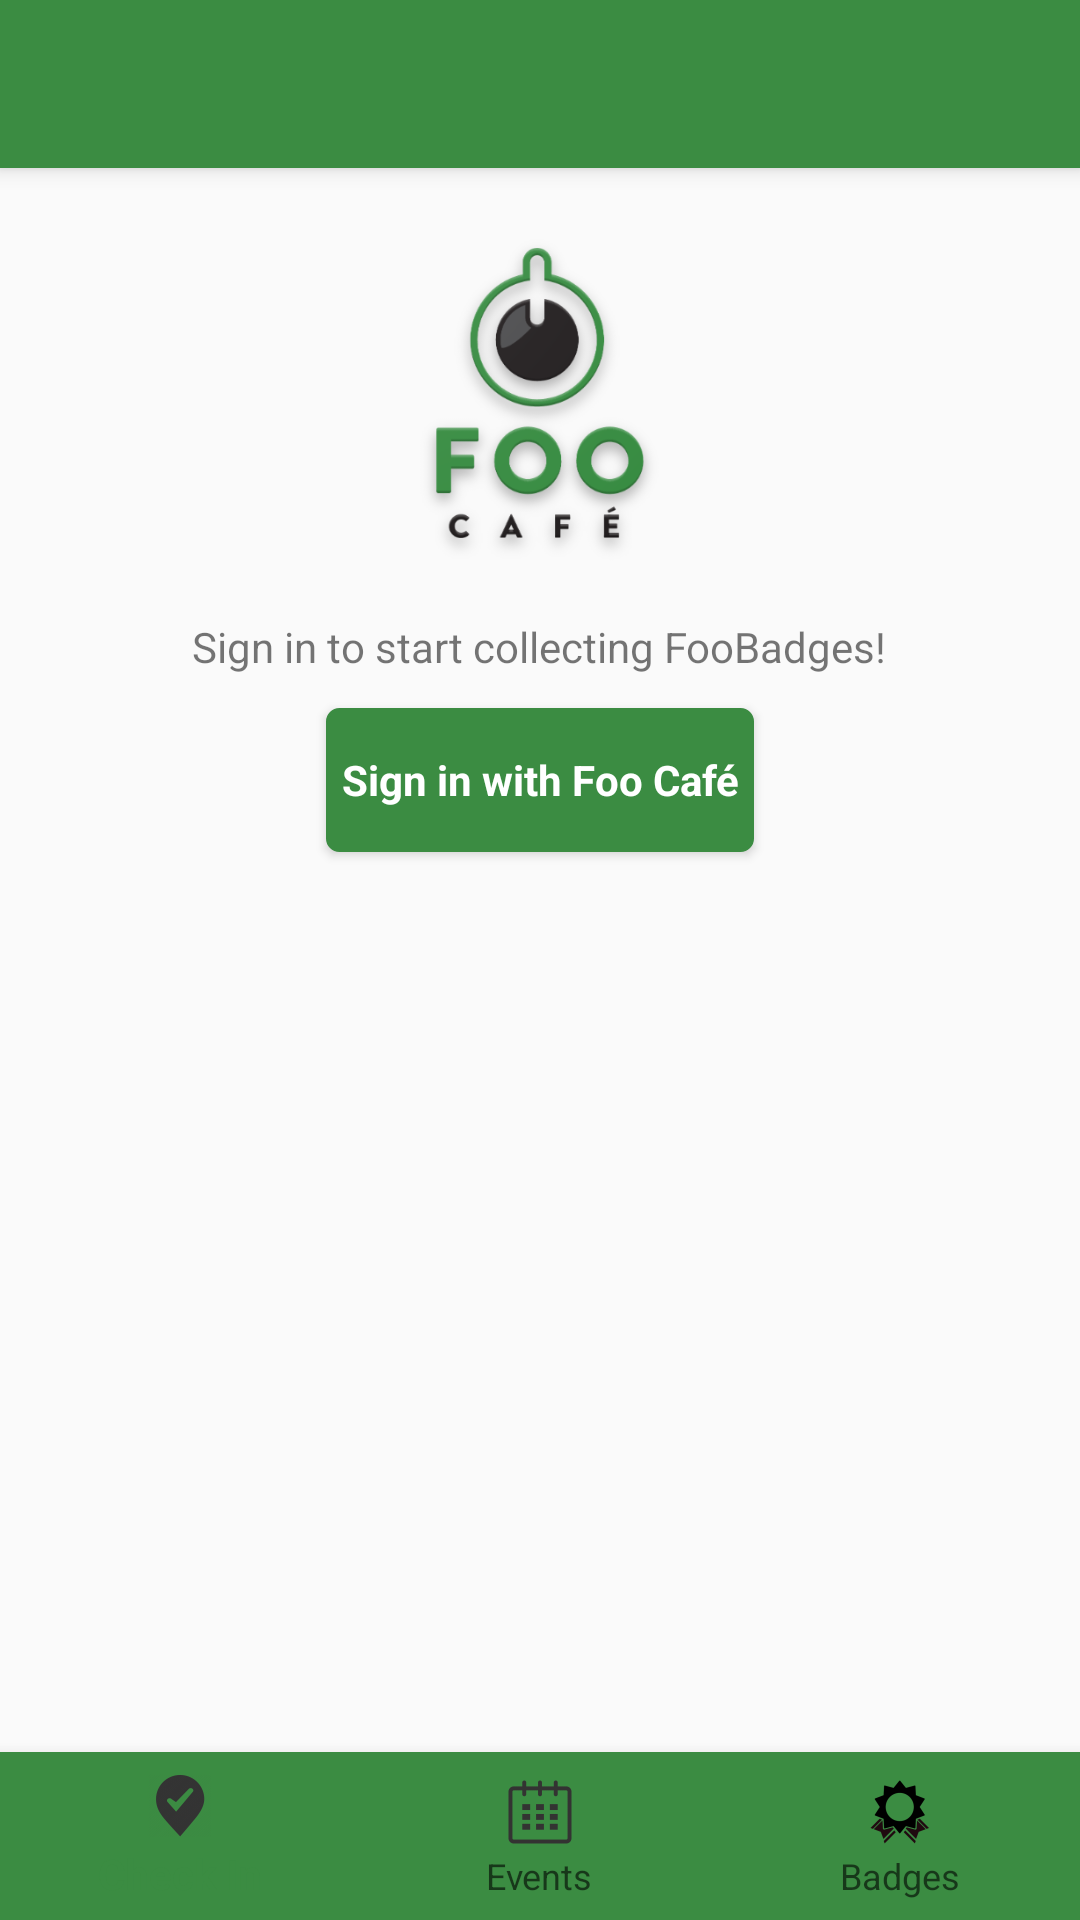

The Android layout XML behind this screen, and the referenced resources:
<!-- AndroidManifest.xml: activity theme CustomActionBar -->
<!-- res/layout/activity_login.xml -->
<RelativeLayout xmlns:android="http://schemas.android.com/apk/res/android"
    xmlns:app="http://schemas.android.com/apk/res-auto"
    xmlns:tools="http://schemas.android.com/tools"
    android:layout_width="match_parent"
    android:layout_height="match_parent"
    android:focusableInTouchMode="true"
    android:gravity="center_horizontal"
    android:orientation="vertical"
    android:weightSum="1"
    tools:context="foocafe.org.foocafe.LoginActivity">

    

    <android.support.v7.widget.Toolbar
        android:id="@+id/my_toolbar"
        android:layout_width="match_parent"
        android:layout_height="?attr/actionBarSize"
        android:background="?attr/colorPrimary"
        android:elevation="4dp"
        app:titleTextAppearance="@style/Toolbar.TitleText"
        app:titleTextColor="@color/colorWhite" />

    <ImageView
        android:id="@+id/imageView1"
        android:layout_width="match_parent"
        android:layout_height="150dp"
        android:layout_below="@id/my_toolbar"
        app:srcCompat="@mipmap/foologo" />

    <TextView
        android:id="@+id/textView2"
        android:layout_width="wrap_content"
        android:layout_height="wrap_content"
        android:layout_below="@id/imageView1"
        android:layout_centerHorizontal="true"
        android:layout_marginBottom="11dp"
        android:text="@string/sign_in_collect_badges" />

    <Button
        android:id="@+id/email_sign_in_button"
        style="?android:textAppearanceSmall"
        android:layout_width="wrap_content"
        android:layout_height="wrap_content"
        android:layout_below="@+id/textView2"
        android:layout_centerHorizontal="true"
        android:layout_gravity="center"
        android:background="@drawable/button_selector"
        android:padding="5dp"
        android:text="@string/action_sign_in"
        android:textAllCaps="false"
        android:textColor="@color/colorWhite"
        android:textStyle="bold" />

    <android.support.design.widget.BottomNavigationView
        android:id="@+id/bottom_navigation"
        android:layout_width="match_parent"
        android:layout_height="wrap_content"
        android:layout_alignParentBottom="true"
        app:itemBackground="@color/colorPrimary"
        app:itemIconTint="@drawable/selector"
        app:itemTextColor="@drawable/selector"
        app:menu="@menu/bottom_navigation_main" />
</RelativeLayout>
<!-- resources referenced by this layout -->
<resources>
  <color name="colorPrimary">#3b8c42</color>
  <color name="colorWhite">#ffffffff</color>
  <!-- drawable button_selector (drawable) -->
  <?xml version="1.0" encoding="utf-8"?>
  <selector xmlns:android="http://schemas.android.com/apk/res/android">
  
      <item >
          <shape android:shape="rectangle"  >
              <corners android:radius="4dp" />
              <stroke android:width="1dip" android:color="@color/colorPrimary" />
              <gradient android:angle="-90" android:startColor="@color/colorPrimary" android:endColor="@color/colorPrimary" />
          </shape>
      </item>
  </selector>
  <!-- mipmap foologo: png bitmap (mipmap-hdpi, 2774 bytes) -->
  <string name="action_sign_in">Sign in with Foo Café</string>
  <string name="sign_in_collect_badges">Sign in to start collecting FooBadges!</string>
  <style name="Toolbar.TitleText" parent="TextAppearance.Widget.AppCompat.Toolbar.Title">
          <item name="android:textSize">18dp</item>
      </style>
  <style name="CustomActionBar" parent="Theme.AppCompat.Light.NoActionBar">
          
          <item name="colorPrimary">@color/colorPrimary</item>
          <item name="colorPrimaryDark">@color/colorGreen</item>
          <item name="colorAccent">@color/colorAccent</item>
      </style>
  <color name="colorGreen">#337939</color>
  <color name="colorAccent">#FF4081</color>
</resources>
